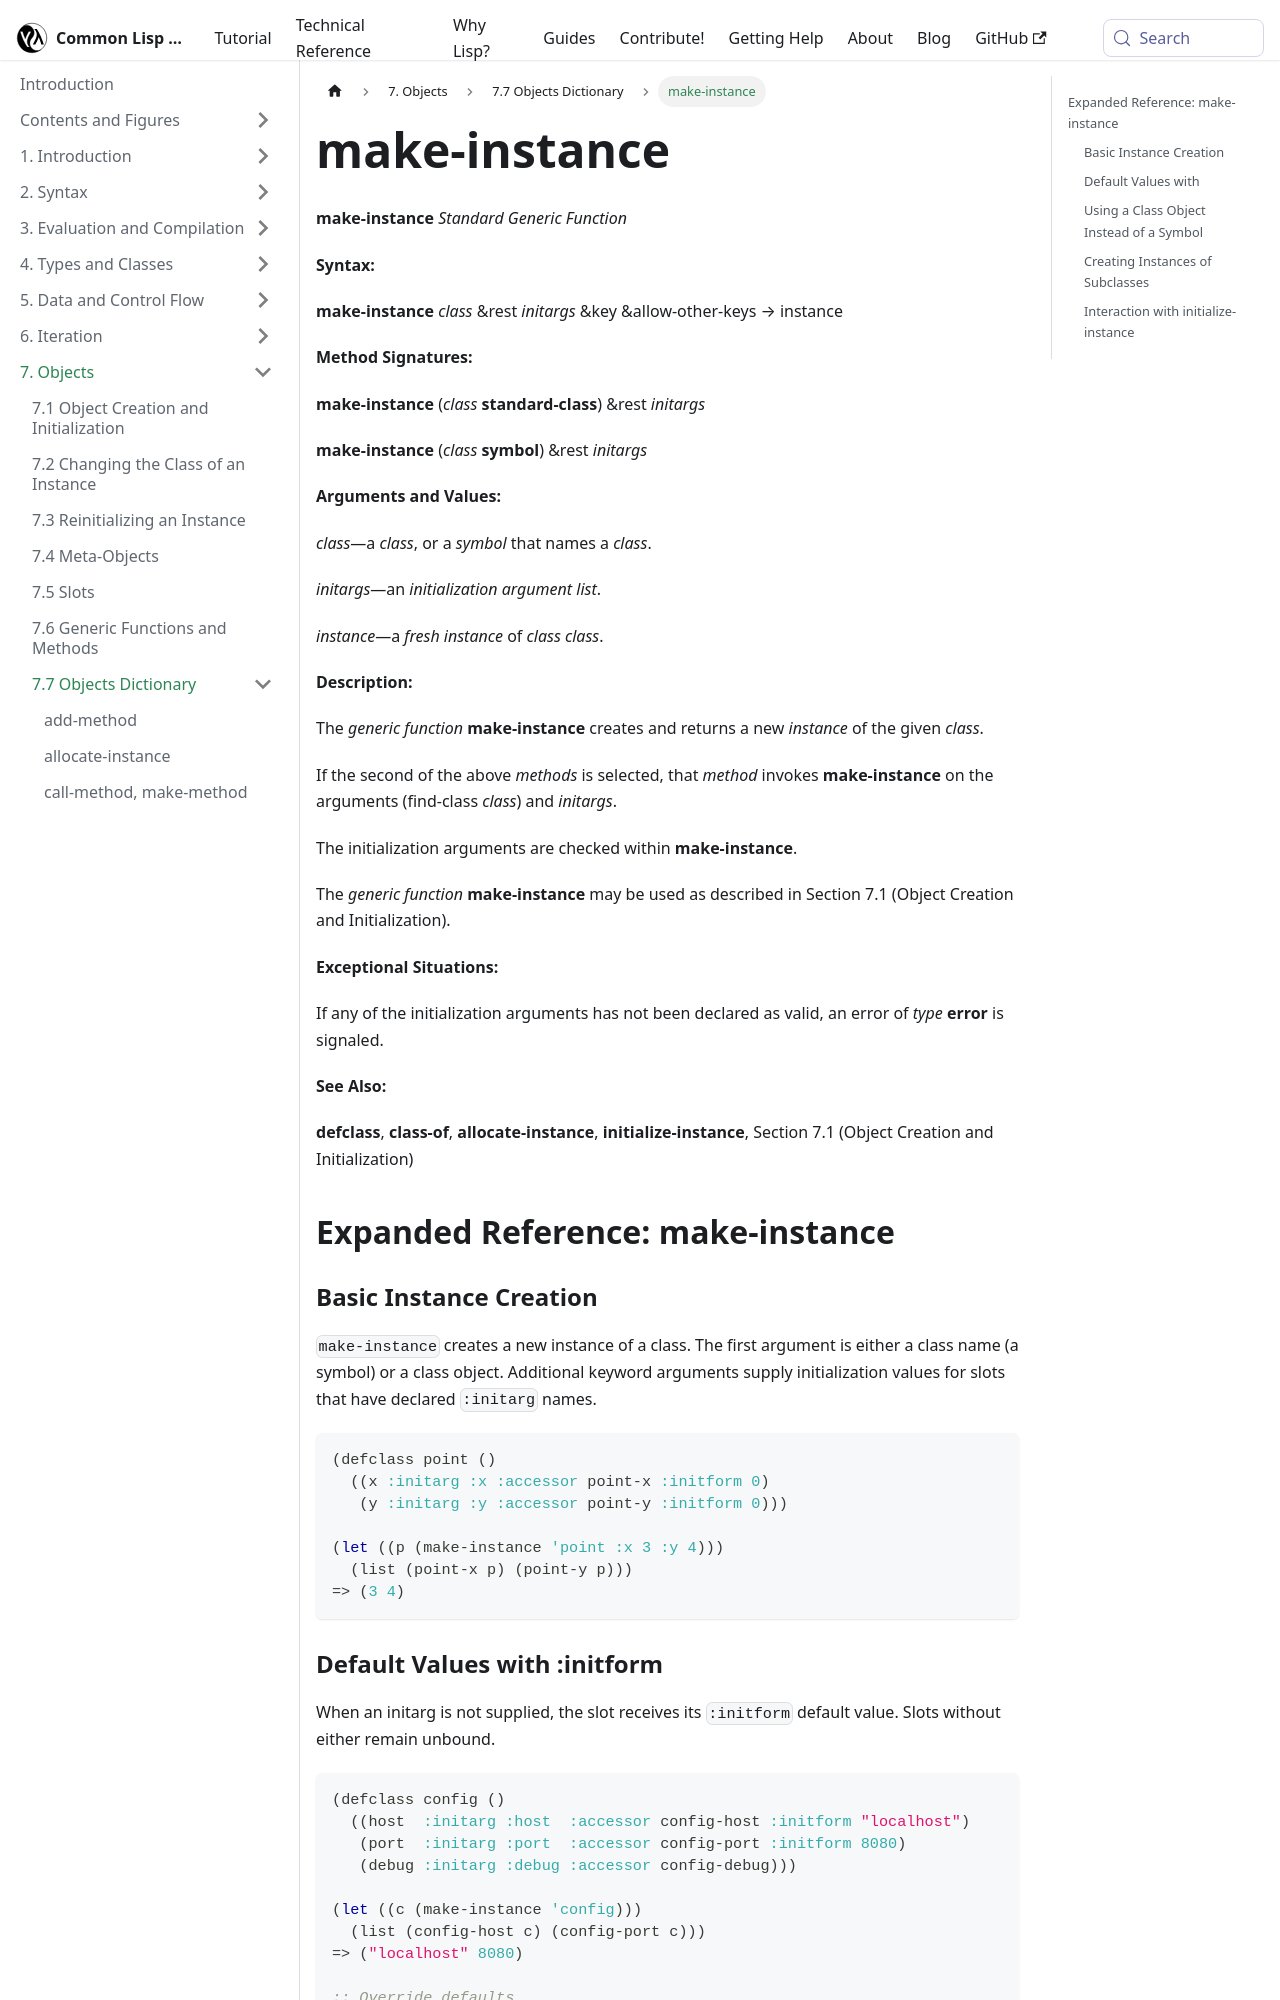

repository: lisp-docs/cl-language-reference · page: chap-7/h-h-dictionary/make-instance_standard-generic-function.html · generator: docusaurus

---
title: "make-instance"
---

# make-instance

import MakeInstanceStandardGenericFunction from './_make-instance_standard-generic-function.md';

<MakeInstanceStandardGenericFunction />

## Expanded Reference: make-instance

### Basic Instance Creation

`make-instance` creates a new instance of a class. The first argument is either a class name (a symbol) or a class object. Additional keyword arguments supply initialization values for slots that have declared `:initarg` names.

```lisp
(defclass point ()
  ((x :initarg :x :accessor point-x :initform 0)
   (y :initarg :y :accessor point-y :initform 0)))

(let ((p (make-instance 'point :x 3 :y 4)))
  (list (point-x p) (point-y p)))
=> (3 4)
```

### Default Values with :initform

When an initarg is not supplied, the slot receives its `:initform` default value. Slots without either remain unbound.

```lisp
(defclass config ()
  ((host  :initarg :host  :accessor config-host :initform "localhost")
   (port  :initarg :port  :accessor config-port :initform 8080)
   (debug :initarg :debug :accessor config-debug)))

(let ((c (make-instance 'config)))
  (list (config-host c) (config-port c)))
=> ("localhost" 8080)

;; Override defaults
(let ((c (make-instance 'config :host "example.com" :port 443)))
  (list (config-host c) (config-port c)))
=> ("example.com" 443)
```
